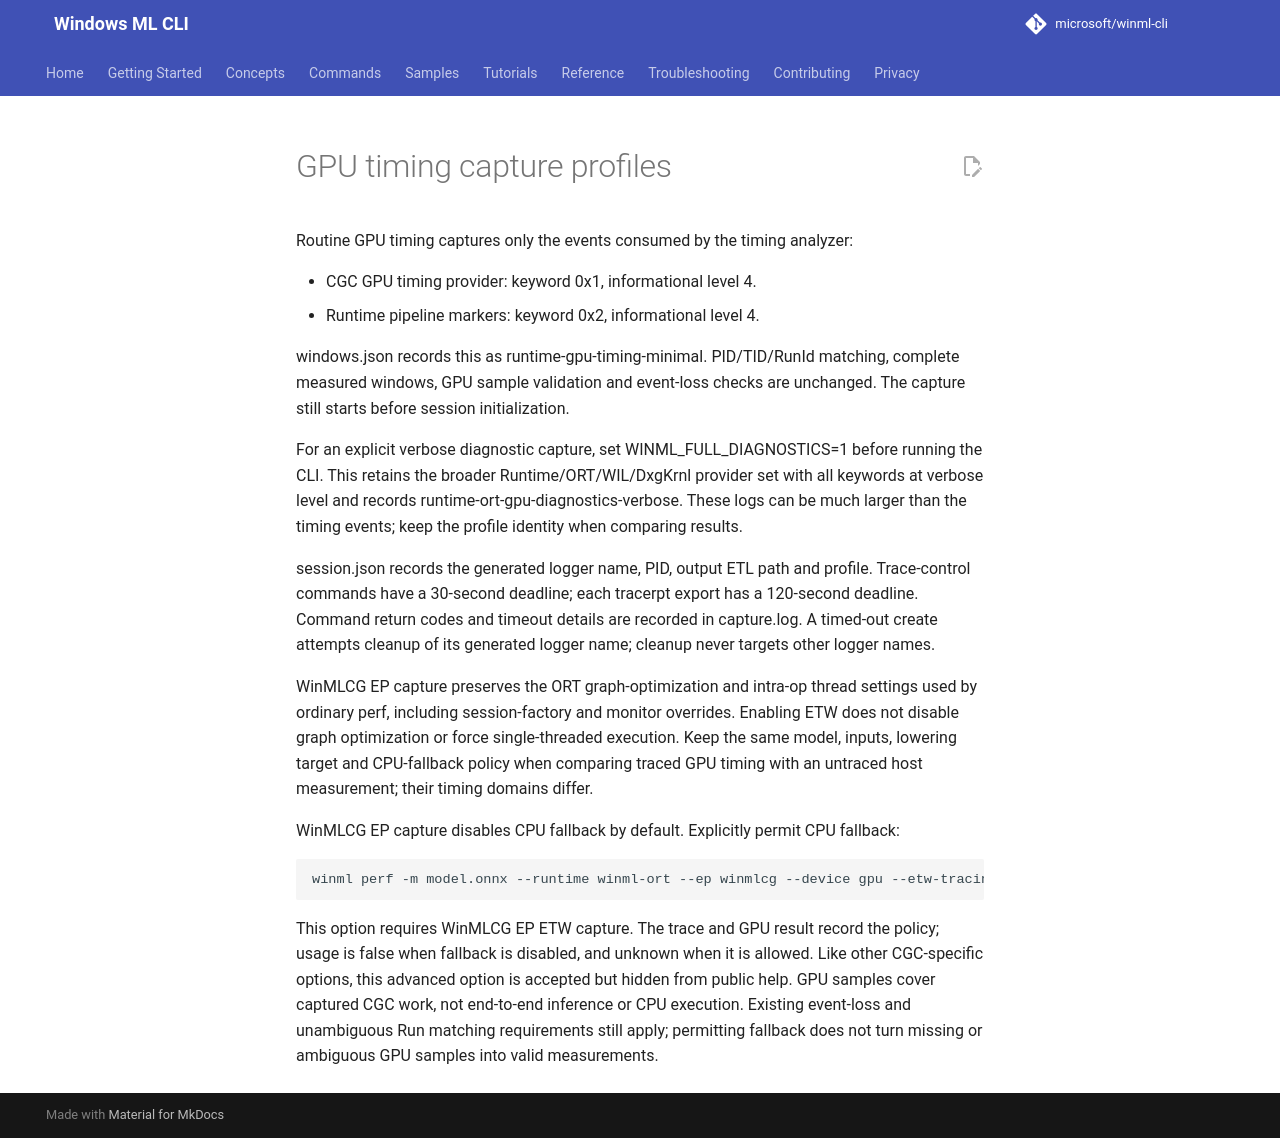

repository: microsoft/winml-cli · page: 0.5/development/gpu-timing-capture/index.html · generator: mkdocs

# GPU timing capture profiles

Routine GPU timing captures only the events consumed by the timing analyzer:

- CGC GPU timing provider: keyword 0x1, informational level 4.
- Runtime pipeline markers: keyword 0x2, informational level 4.

windows.json records this as runtime-gpu-timing-minimal. PID/TID/RunId
matching, complete measured windows, GPU sample validation and event-loss checks
are unchanged. The capture still starts before session initialization.

For an explicit verbose diagnostic capture, set
WINML_FULL_DIAGNOSTICS=1 before running the CLI. This retains the broader
Runtime/ORT/WIL/DxgKrnl provider set with all keywords at verbose level and records
runtime-ort-gpu-diagnostics-verbose. These logs can be much larger than the
timing events; keep the profile identity when comparing results.

session.json records the generated logger name, PID, output ETL path and profile.
Trace-control commands have a 30-second deadline; each tracerpt export has a
120-second deadline. Command return codes and timeout details are recorded in
capture.log. A timed-out create attempts cleanup of its generated logger name;
cleanup never targets other logger names.

WinMLCG EP capture preserves the ORT graph-optimization and intra-op thread
settings used by ordinary perf, including session-factory and monitor overrides.
Enabling ETW does not disable graph optimization or force single-threaded execution.
Keep the same model, inputs, lowering target and CPU-fallback policy when comparing
traced GPU timing with an untraced host measurement; their timing domains differ.

WinMLCG EP capture disables CPU fallback by default. Explicitly permit CPU fallback:

```cmd
winml perf -m model.onnx --runtime winml-ort --ep winmlcg --device gpu --etw-tracing trace --allow-cpu-fallback
```

This option requires WinMLCG EP ETW capture. The trace and GPU result record the policy; usage is false when fallback is disabled, and unknown when it is allowed. Like other CGC-specific options, this advanced option is accepted but hidden from public help. GPU samples cover captured CGC work, not end-to-end inference or CPU execution. Existing event-loss and unambiguous Run matching requirements still apply; permitting fallback does not turn missing or ambiguous GPU samples into valid measurements.
